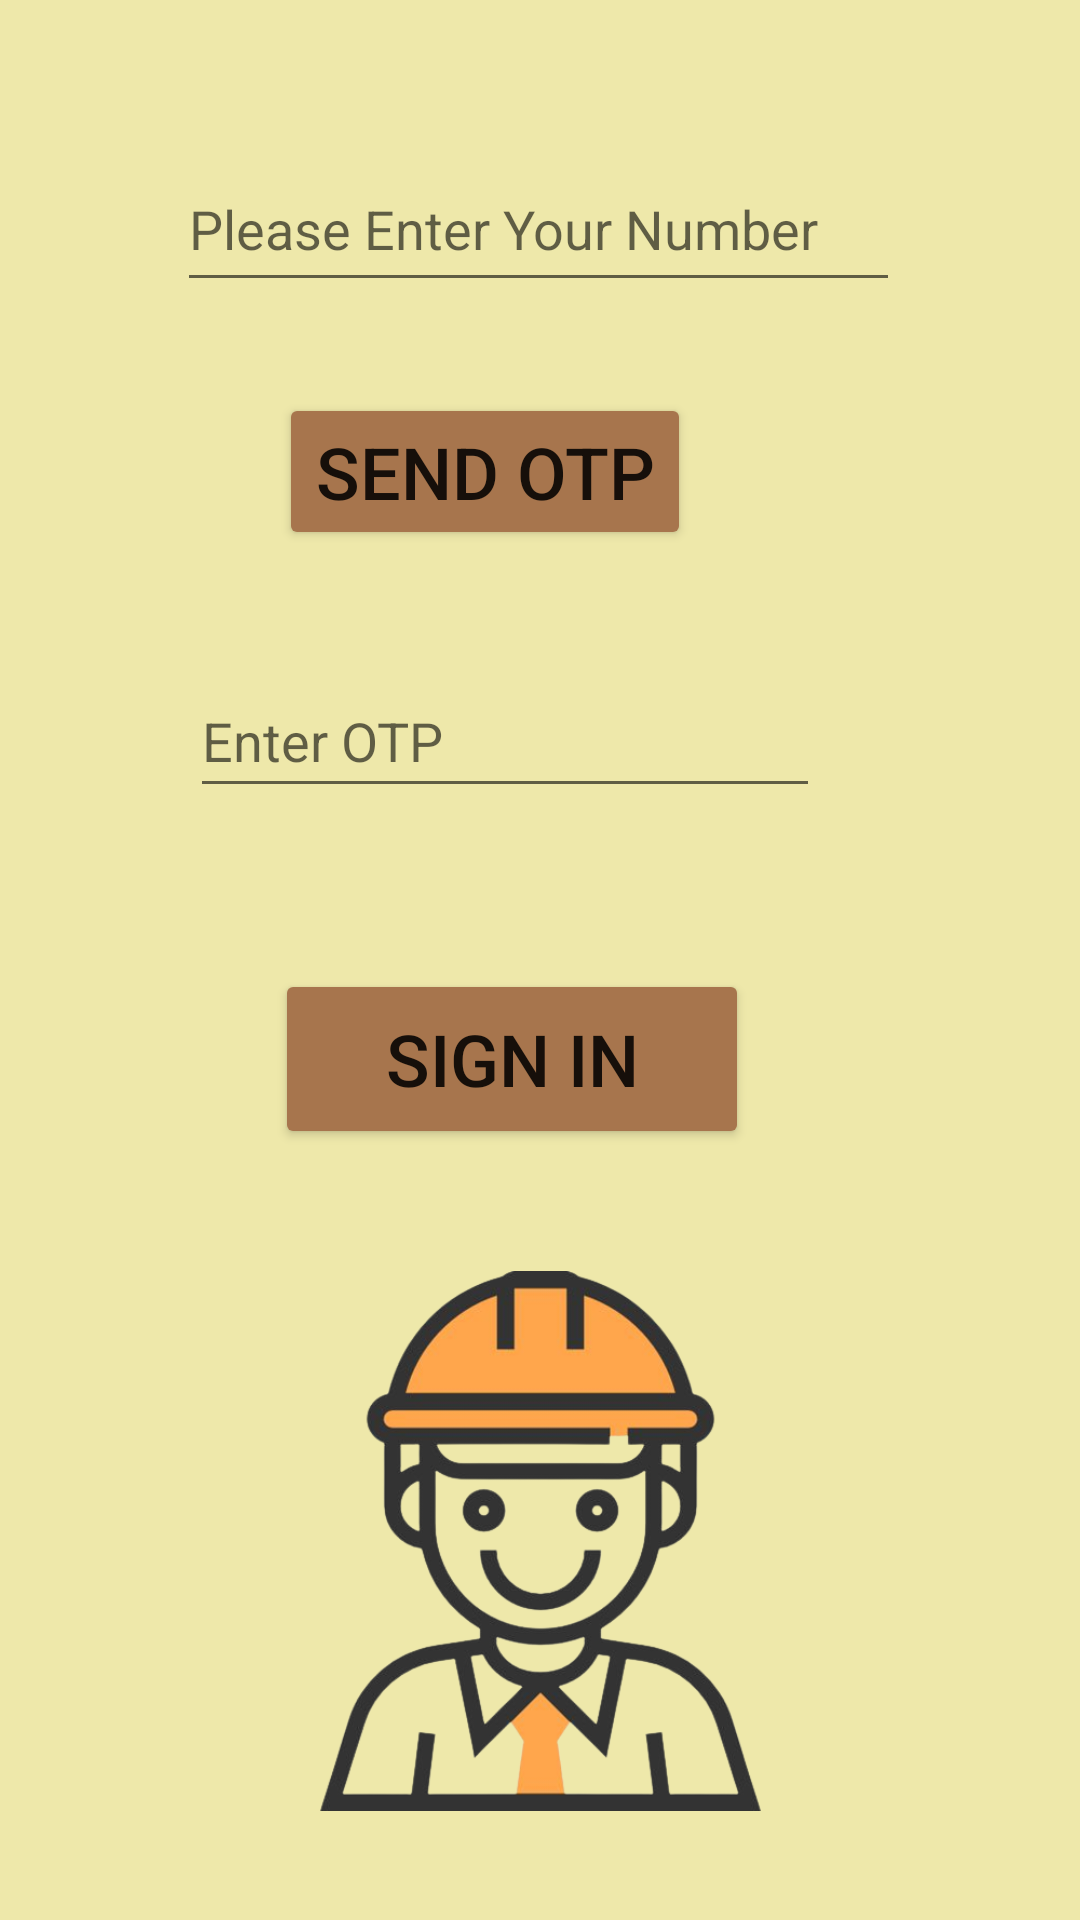

The Android layout XML behind this screen, and the referenced resources:
<!-- AndroidManifest.xml: application theme Theme.INFRASPECT -->
<!-- res/layout/activity_admin_auth.xml -->
<?xml version="1.0" encoding="utf-8"?>
<androidx.constraintlayout.widget.ConstraintLayout xmlns:android="http://schemas.android.com/apk/res/android"
    xmlns:app="http://schemas.android.com/apk/res-auto"
    xmlns:tools="http://schemas.android.com/tools"
    android:layout_width="match_parent"
    android:layout_height="match_parent"
    android:background="#EEE8AA"
    tools:context=".AdminAuth">

    <EditText
        android:id="@+id/awritenumber"
        android:layout_width="241dp"
        android:layout_height="52dp"
        android:ems="10"
        android:hint="Please Enter Your Number"
        android:inputType="textPersonName"
        app:layout_constraintBottom_toBottomOf="parent"
        app:layout_constraintEnd_toEndOf="parent"
        app:layout_constraintHorizontal_bias="0.497"
        app:layout_constraintStart_toStartOf="parent"
        app:layout_constraintTop_toTopOf="parent"
        app:layout_constraintVertical_bias="0.083" />

    <EditText
        android:id="@+id/awriteotp"
        android:layout_width="wrap_content"
        android:layout_height="48dp"
        android:ems="10"
        android:hint="Enter OTP"
        android:inputType="textPersonName"
        app:layout_constraintBottom_toBottomOf="parent"
        app:layout_constraintEnd_toEndOf="parent"
        app:layout_constraintHorizontal_bias="0.422"
        app:layout_constraintStart_toStartOf="parent"
        app:layout_constraintTop_toTopOf="parent"
        app:layout_constraintVertical_bias="0.374" />

    <Button
        android:id="@+id/abtnotp"
        android:layout_width="wrap_content"
        android:layout_height="wrap_content"
        android:backgroundTint="@color/chamoisee"
        android:text="SEND OTP"
        android:textSize="24sp"
        app:layout_constraintBottom_toBottomOf="parent"
        app:layout_constraintEnd_toEndOf="parent"
        app:layout_constraintHorizontal_bias="0.417"
        app:layout_constraintStart_toStartOf="parent"
        app:layout_constraintTop_toTopOf="parent"
        app:layout_constraintVertical_bias="0.223" />

    <Button
        android:id="@+id/abtnsignin"
        android:layout_width="158dp"
        android:layout_height="60dp"
        android:backgroundTint="@color/chamoisee"
        android:text="SIGN IN"
        android:textSize="24sp"
        app:layout_constraintBottom_toBottomOf="parent"
        app:layout_constraintEnd_toEndOf="parent"
        app:layout_constraintHorizontal_bias="0.454"
        app:layout_constraintStart_toStartOf="parent"
        app:layout_constraintTop_toTopOf="parent"
        app:layout_constraintVertical_bias="0.557" />

    <ImageView
        android:id="@+id/imageView3"
        android:layout_width="195dp"
        android:layout_height="180dp"
        app:layout_constraintBottom_toBottomOf="parent"
        app:layout_constraintEnd_toEndOf="parent"
        app:layout_constraintStart_toStartOf="parent"
        app:layout_constraintTop_toTopOf="parent"
        app:layout_constraintVertical_bias="0.921"
        app:srcCompat="@drawable/adm" />
</androidx.constraintlayout.widget.ConstraintLayout>
<!-- resources referenced by this layout -->
<resources>
  <color name="chamoisee">#A7754D</color>
  <!-- drawable adm: png bitmap (drawable, 104742 bytes) -->
  <style name="Theme.INFRASPECT" parent="Theme.MaterialComponents.DayNight.DarkActionBar">
          
          <item name="colorPrimary">@color/purple_500</item>
          <item name="colorPrimaryVariant">@color/purple_700</item>
          <item name="colorOnPrimary">@color/white</item>
          
          <item name="colorSecondary">@color/teal_200</item>
          <item name="colorSecondaryVariant">@color/teal_700</item>
          <item name="colorOnSecondary">@color/black</item>
          
          <item name="android:statusBarColor">?attr/colorPrimaryVariant</item>
          
      </style>
  <color name="purple_500">#FF6200EE</color>
  <color name="purple_700">#FF3700B3</color>
  <color name="white">#FFFFFFFF</color>
  <color name="teal_200">#FF03DAC5</color>
  <color name="teal_700">#FF018786</color>
  <color name="black">#FF000000</color>
</resources>
